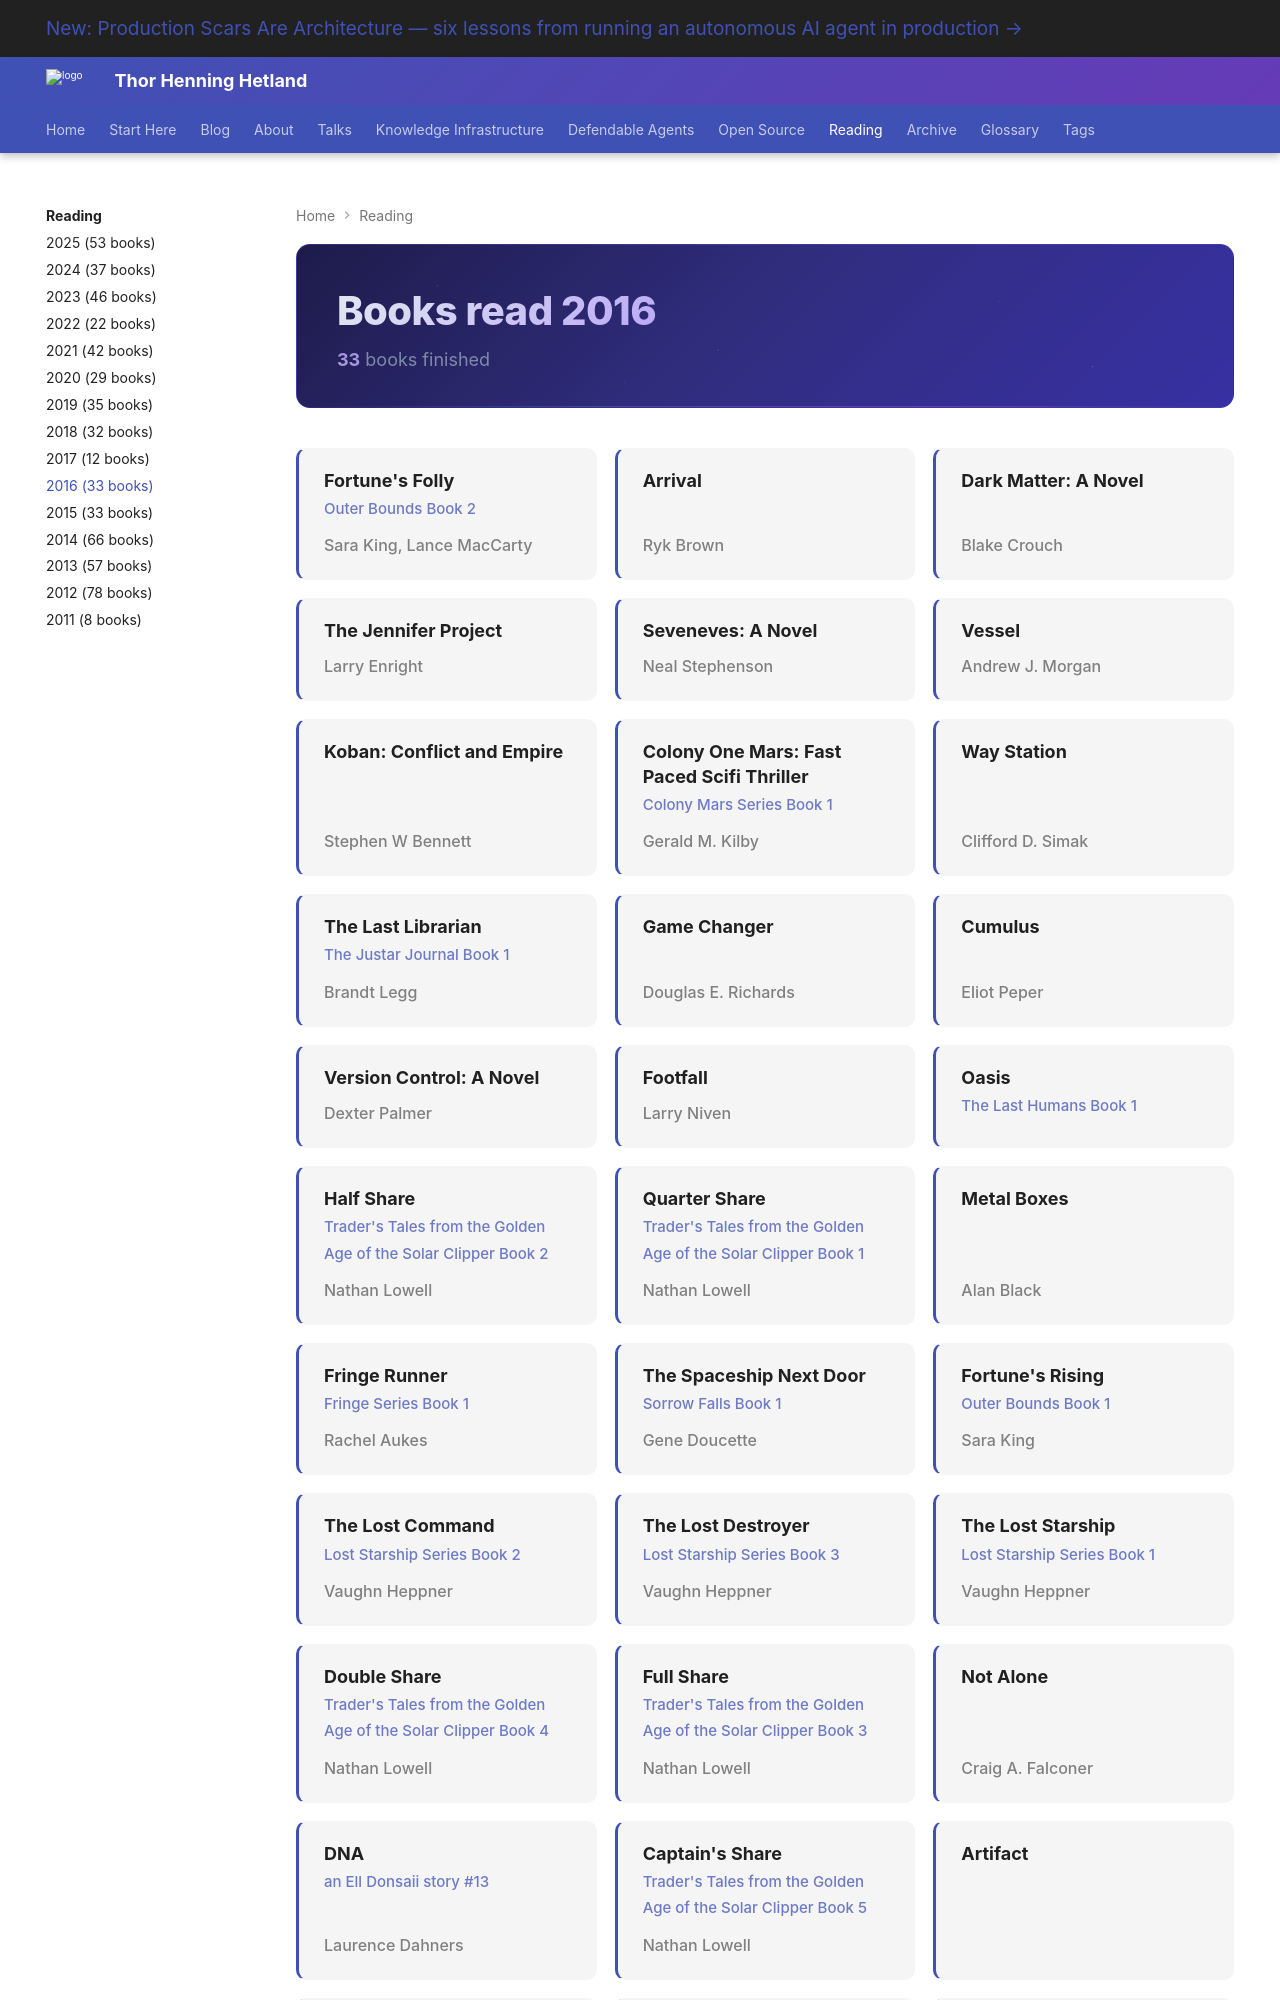

repository: totto/wiki · page: interests/sci-fi/books-2016/index.html · generator: mkdocs

---
hide:
  - toc
---

<div class="year-header">
<h1>Books read 2016</h1>
<span class="year-meta"><strong>33</strong> books finished</span>
</div>

<div class="book-grid">

<div class="book-card">
<span class="book-title">Fortune&#x27;s Folly</span>
<span class="book-series">Outer Bounds Book 2</span>
<span class="book-author">Sara King, Lance MacCarty</span>
</div>

<div class="book-card">
<span class="book-title">Arrival</span>
<span class="book-author">Ryk Brown</span>
</div>

<div class="book-card">
<span class="book-title">Dark Matter: A Novel</span>
<span class="book-author">Blake Crouch</span>
</div>

<div class="book-card">
<span class="book-title">The Jennifer Project</span>
<span class="book-author">Larry Enright</span>
</div>

<div class="book-card">
<span class="book-title">Seveneves: A Novel</span>
<span class="book-author">Neal Stephenson</span>
</div>

<div class="book-card">
<span class="book-title">Vessel</span>
<span class="book-author">Andrew J. Morgan</span>
</div>

<div class="book-card">
<span class="book-title">Koban: Conflict and Empire</span>
<span class="book-author">Stephen W Bennett</span>
</div>

<div class="book-card">
<span class="book-title">Colony One Mars: Fast Paced Scifi Thriller</span>
<span class="book-series">Colony Mars Series Book 1</span>
<span class="book-author">Gerald M. Kilby</span>
</div>

<div class="book-card">
<span class="book-title">Way Station</span>
<span class="book-author">Clifford D. Simak</span>
</div>

<div class="book-card">
<span class="book-title">The Last Librarian</span>
<span class="book-series">The Justar Journal Book 1</span>
<span class="book-author">Brandt Legg</span>
</div>

<div class="book-card">
<span class="book-title">Game Changer</span>
<span class="book-author">Douglas E. Richards</span>
</div>

<div class="book-card">
<span class="book-title">Cumulus</span>
<span class="book-author">Eliot Peper</span>
</div>

<div class="book-card">
<span class="book-title">Version Control: A Novel</span>
<span class="book-author">Dexter Palmer</span>
</div>

<div class="book-card">
<span class="book-title">Footfall</span>
<span class="book-author">Larry Niven</span>
</div>

<div class="book-card">
<span class="book-title">Oasis</span>
<span class="book-series">The Last Humans Book 1</span>
</div>

<div class="book-card">
<span class="book-title">Half Share</span>
<span class="book-series">Trader&#x27;s Tales from the Golden Age of the Solar Clipper Book 2</span>
<span class="book-author">Nathan Lowell</span>
</div>

<div class="book-card">
<span class="book-title">Quarter Share</span>
<span class="book-series">Trader&#x27;s Tales from the Golden Age of the Solar Clipper Book 1</span>
<span class="book-author">Nathan Lowell</span>
</div>

<div class="book-card">
<span class="book-title">Metal Boxes</span>
<span class="book-author">Alan Black</span>
</div>

<div class="book-card">
<span class="book-title">Fringe Runner</span>
<span class="book-series">Fringe Series Book 1</span>
<span class="book-author">Rachel Aukes</span>
</div>

<div class="book-card">
<span class="book-title">The Spaceship Next Door</span>
<span class="book-series">Sorrow Falls Book 1</span>
<span class="book-author">Gene Doucette</span>
</div>

<div class="book-card">
<span class="book-title">Fortune&#x27;s Rising</span>
<span class="book-series">Outer Bounds Book 1</span>
<span class="book-author">Sara King</span>
</div>

<div class="book-card">
<span class="book-title">The Lost Command</span>
<span class="book-series">Lost Starship Series Book 2</span>
<span class="book-author">Vaughn Heppner</span>
</div>

<div class="book-card">
<span class="book-title">The Lost Destroyer</span>
<span class="book-series">Lost Starship Series Book 3</span>
<span class="book-author">Vaughn Heppner</span>
</div>

<div class="book-card">
<span class="book-title">The Lost Starship</span>
<span class="book-series">Lost Starship Series Book 1</span>
<span class="book-author">Vaughn Heppner</span>
</div>

<div class="book-card">
<span class="book-title">Double Share</span>
<span class="book-series">Trader&#x27;s Tales from the Golden Age of the Solar Clipper Book 4</span>
<span class="book-author">Nathan Lowell</span>
</div>

<div class="book-card">
<span class="book-title">Full Share</span>
<span class="book-series">Trader&#x27;s Tales from the Golden Age of the Solar Clipper Book 3</span>
<span class="book-author">Nathan Lowell</span>
</div>
